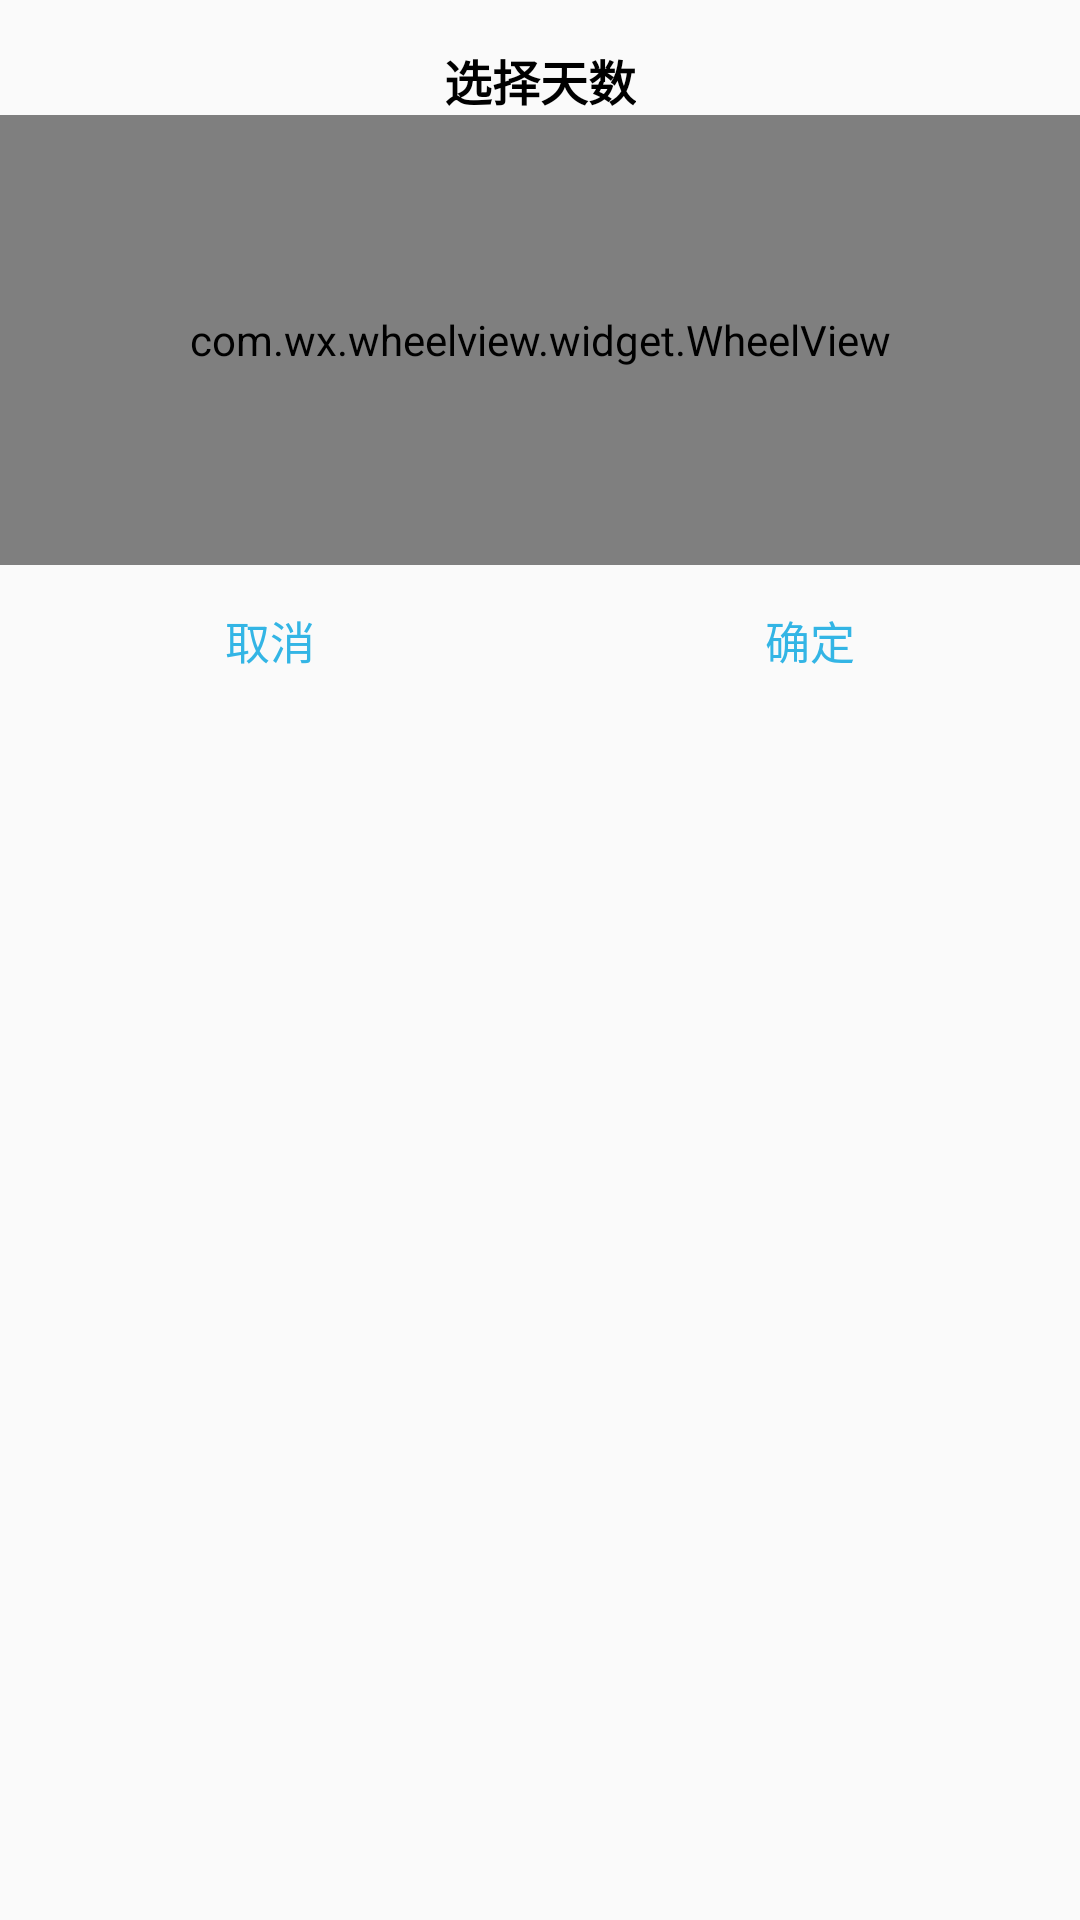

Here is an Android app screen rendered from its layout file. Give the layout XML and the strings, colors and styles it references.
<!-- AndroidManifest.xml: application theme AppTheme -->
<!-- res/layout/day_dialog.xml -->
<?xml version="1.0" encoding="utf-8"?>
<LinearLayout xmlns:android="http://schemas.android.com/apk/res/android"
    android:layout_width="match_parent"
    android:layout_height="match_parent"
    android:orientation="vertical"
    android:gravity="center_horizontal"
    android:background="@drawable/shape">

    <TextView
        android:id="@+id/day_tv_title"
        android:layout_width="wrap_content"
        android:layout_height="wrap_content"
        android:text="选择天数"
        android:textColor="#000000"
        android:textSize="16sp"
        android:textStyle="bold"
        android:layout_marginTop="15dp"/>


    <com.wx.wheelview.widget.WheelView
        android:id="@+id/day_wheelview"
        android:layout_width="match_parent"
        android:layout_height="150dp" />

    <LinearLayout
        android:layout_width="match_parent"
        android:layout_height="50dp"

        android:orientation="horizontal">
        <TextView
            android:id="@+id/day_tv_cancel"
            android:layout_width="0dp"
            android:layout_height="match_parent"
            android:text="取消"
            android:layout_weight="1"
            android:textSize="15sp"
            android:textColor="@android:color/holo_blue_light"
            android:gravity="center"/>

        <TextView
            android:id="@+id/day_tv_confirm"
            android:layout_width="0dp"
            android:layout_height="match_parent"
            android:text="确定"
            android:layout_weight="1"
            android:textSize="15sp"
            android:textColor="@android:color/holo_blue_light"
            android:gravity="center"/>
    </LinearLayout>

</LinearLayout>
<!-- resources referenced by this layout -->
<resources>
  <style name="AppTheme" parent="Theme.AppCompat.Light.NoActionBar">
          
          <item name="colorPrimary">@color/colorPrimary</item>
          <item name="colorPrimaryDark">@color/colorBase</item>
          <item name="colorAccent">@color/colorAccent</item>
  
      </style>
  <color name="colorPrimary">#6200EE</color>
  <color name="colorBase">#f7f7f7</color>
  <color name="colorAccent">#03DAC5</color>
</resources>
